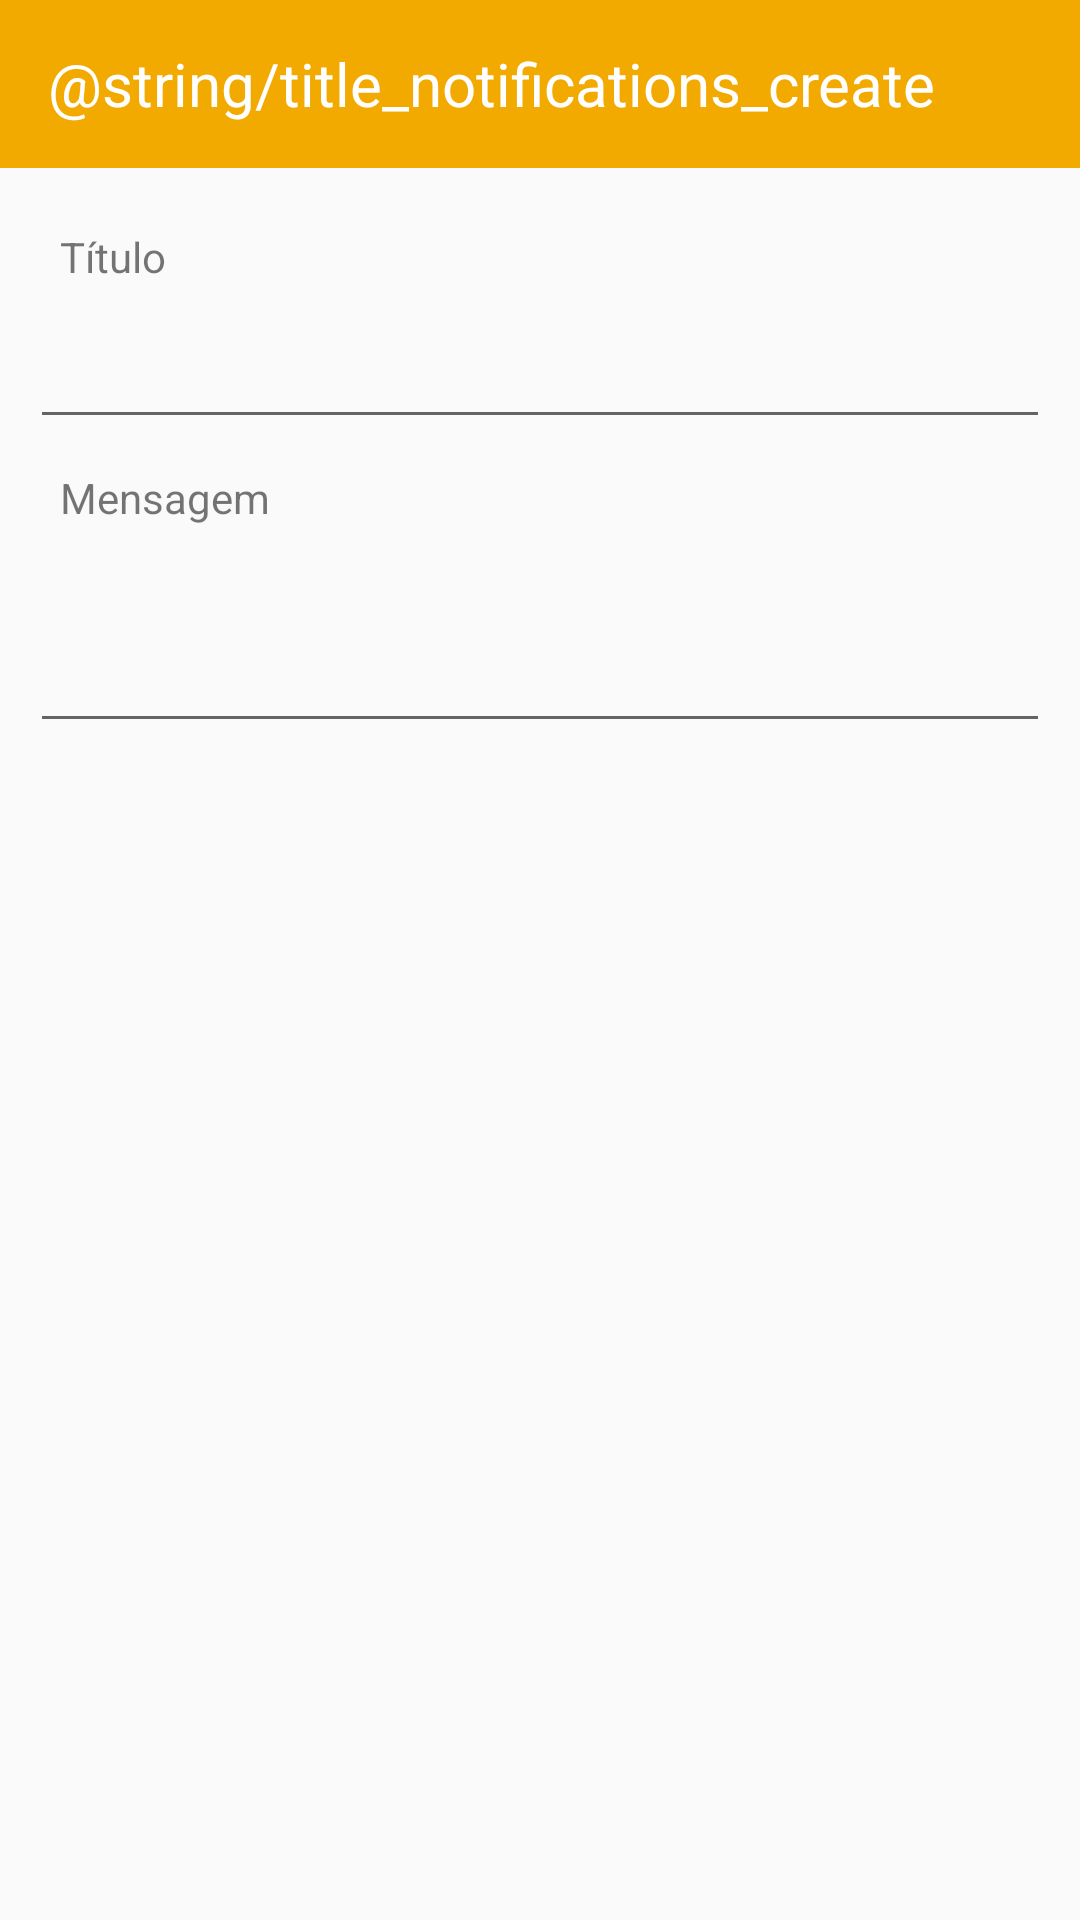

Layout XML and referenced resources for this Android screen:
<!-- AndroidManifest.xml: activity theme AppTheme.NoActionBar -->
<!-- res/layout/activity_notifications_create.xml -->
<?xml version="1.0" encoding="utf-8"?>
<RelativeLayout xmlns:android="http://schemas.android.com/apk/res/android"
    android:layout_width="match_parent"
    android:layout_height="match_parent">

    <android.support.design.widget.AppBarLayout
        android:id="@+id/AppBarLayout"
        android:layout_width="match_parent"
        android:layout_height="wrap_content">

        <android.support.v7.widget.Toolbar
            android:id="@+id/createNotificationsToolbar"
            android:layout_width="match_parent"
            android:layout_height="wrap_content">

            <TextView
                android:layout_width="match_parent"
                android:layout_height="wrap_content"
                android:textSize="20sp"
                android:textColor="@android:color/white"
                android:text="@string/title_notifications_create"/>

        </android.support.v7.widget.Toolbar>
    </android.support.design.widget.AppBarLayout>

    <LinearLayout
        android:layout_width="match_parent"
        android:layout_height="match_parent"
        android:layout_below="@+id/AppBarLayout"
        android:orientation="vertical"
        android:padding="10dp">

        <TextView
            android:layout_width="match_parent"
            android:layout_height="wrap_content"
            android:padding="10dp"
            android:text="Título"/>

        <EditText
            android:id="@+id/notificationTitle"
            android:layout_width="match_parent"
            android:layout_height="wrap_content" />

        <TextView
            android:layout_width="match_parent"
            android:layout_height="wrap_content"
            android:padding="10dp"
            android:text="Mensagem"/>

        <EditText
            android:id="@+id/notificationMessage"
            android:layout_width="match_parent"
            android:layout_height="wrap_content"
            android:lines="2"/>

    </LinearLayout>
</RelativeLayout>
<!-- resources referenced by this layout -->
<resources>
  <style name="AppTheme.NoActionBar">
          <item name="windowActionBar">false</item>
          <item name="windowNoTitle">true</item>
      </style>
</resources>
